Run: headless pygame with SDL's dummy video driver; simulated clock (each Clock.tick advances the game by its frame time, no real sleeping); random seed 0; keys injected as events and as key.get_pressed() state; no mouse input.
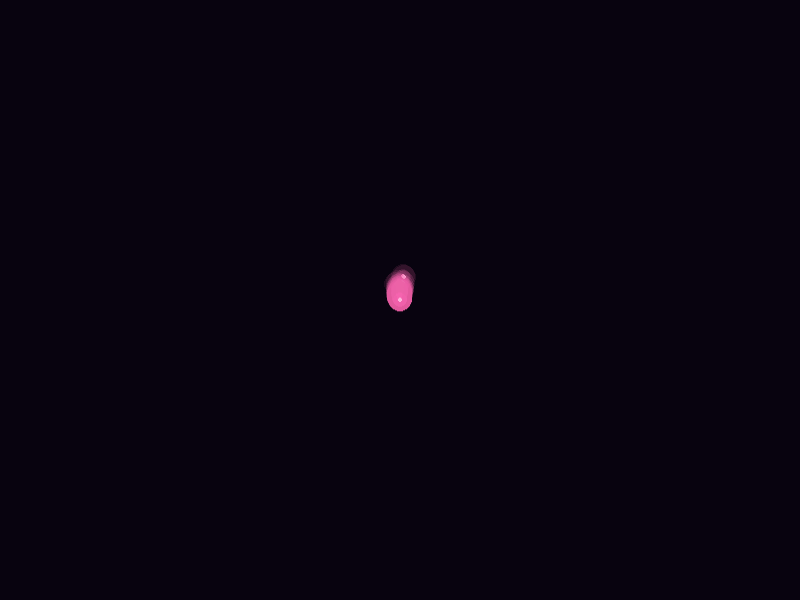
Frame 1 of 4 · flips 1–60 · no input
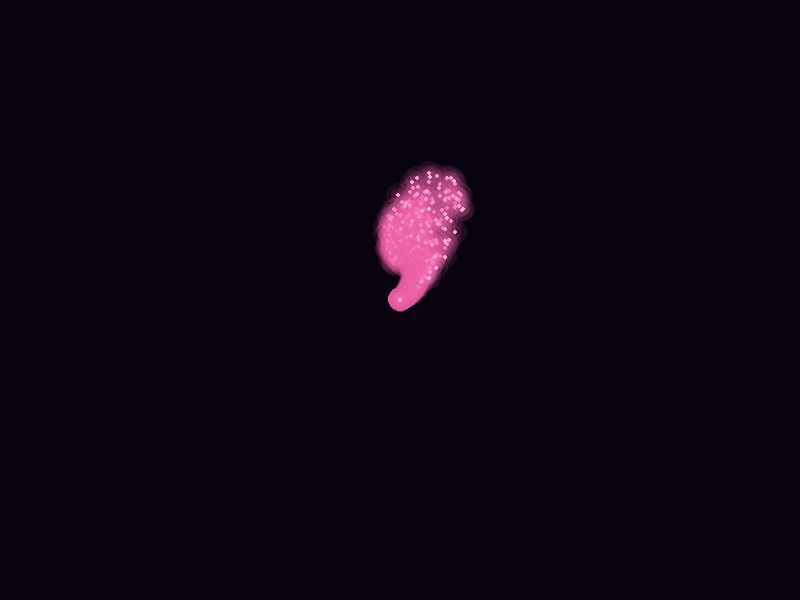
Frame 2 of 4 · flips 61–180 · tapped SPACE, RETURN · held RIGHT (→), D
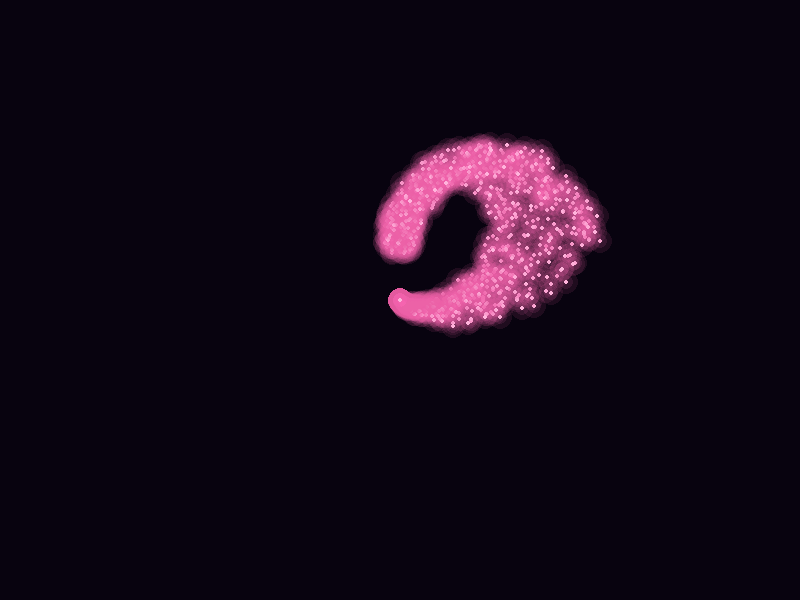
Frame 3 of 4 · flips 181–300 · held DOWN (↓), S
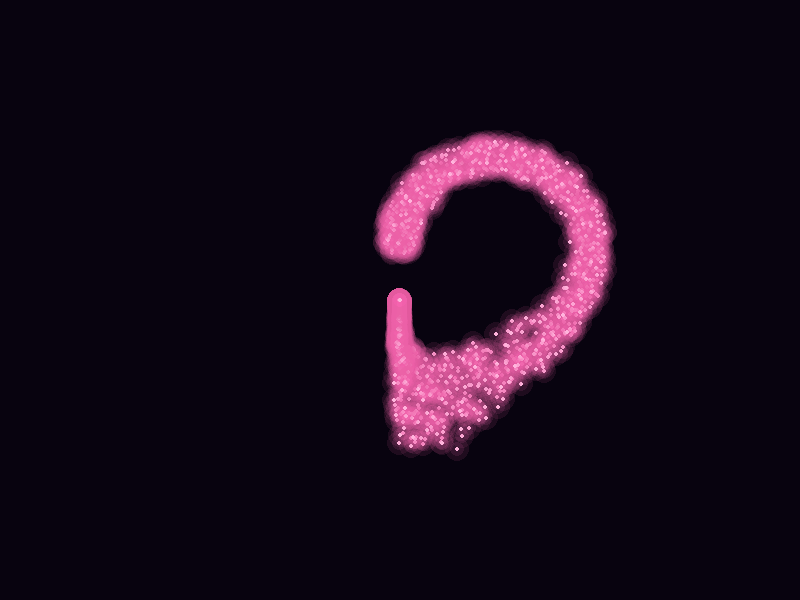
Frame 4 of 4 · flips 301–420 · held LEFT (←), A, UP (↑), W

The pygame program that drew these frames:

import pygame
import random
import math


pygame.init()
WIDTH, HEIGHT = 800, 600
screen = pygame.display.set_mode((WIDTH, HEIGHT))
pygame.display.set_caption("Heart Particle Animation")
clock = pygame.time.Clock()

BACKGROUND = (8, 3, 15)
PINK = (255, 105, 180)

CENTER_X = WIDTH // 2
CENTER_Y = HEIGHT // 2

class Particle:
    def __init__(self, target_x, target_y, delay):
        self.start_x = CENTER_X
        self.start_y = CENTER_Y

        self.target_x = target_x + (random.random() - 0.5) * 30
        self.target_y = target_y + (random.random() - 0.5) * 30
        
        
        self.duration = random.uniform(2.0, 4.5)  
        self.delay = delay                     
        self.elapsed_time = 0.0
        
        
        self.x = self.start_x
        self.y = self.start_y

    def update(self, dt):
        
        if self.delay > 0:
            self.delay -= dt
            return

        if self.elapsed_time < self.duration:
            self.elapsed_time += dt
            
            t = min(self.elapsed_time / self.duration, 1.0)
            
            ease = 2 * t * t if t < 0.5 else 1 - pow(-2 * t + 2, 2) / 2
            
            
            self.x = self.start_x + (self.target_x - self.start_x) * ease
            self.y = self.start_y + (self.target_y - self.start_y) * ease

    def draw(self, surface):
        if self.delay <= 0:

            x = int(self.x)
            y = int(self.y)

            glow = pygame.Surface((30, 30), pygame.SRCALPHA)

            pygame.draw.circle(
                glow,
                (255, 105, 180, 25),
                (15, 15),
                12
            )

            pygame.draw.circle(
                glow,
                (255, 105, 180, 50),
                (15, 15),
                7
            )

            pygame.draw.circle(
                glow,
                (255, 180, 220, 255),
                (15, 15),
                2
            )

            surface.blit(
                glow,
                (x - 15, y - 15),
                special_flags=pygame.BLEND_ALPHA_SDL2
            )

particles = []
num_points = 3000

for i in range(num_points):
    t = (i / num_points) * 2 * math.pi

    hx = 16 * math.sin(t) ** 3
    hy = 13 * math.cos(t) - 5 * math.cos(2*t) - 2 * math.cos(3*t) - math.cos(4*t)
    
    final_target_x = CENTER_X + hx * 12

    final_target_y = CENTER_Y - hy * 12  
    
   
    delay = i * 0.004
    
    particles.append(Particle(final_target_x, final_target_y, delay))

running = True
while running:
    dt = clock.tick(60) / 1000.0 
    
    for event in pygame.event.get():
        if event.type == pygame.QUIT:
            running = False

    for particle in particles:
        particle.update(dt)

    screen.fill(BACKGROUND)
    for particle in particles:
        particle.draw(screen)
        
    pygame.display.flip()

pygame.quit()
